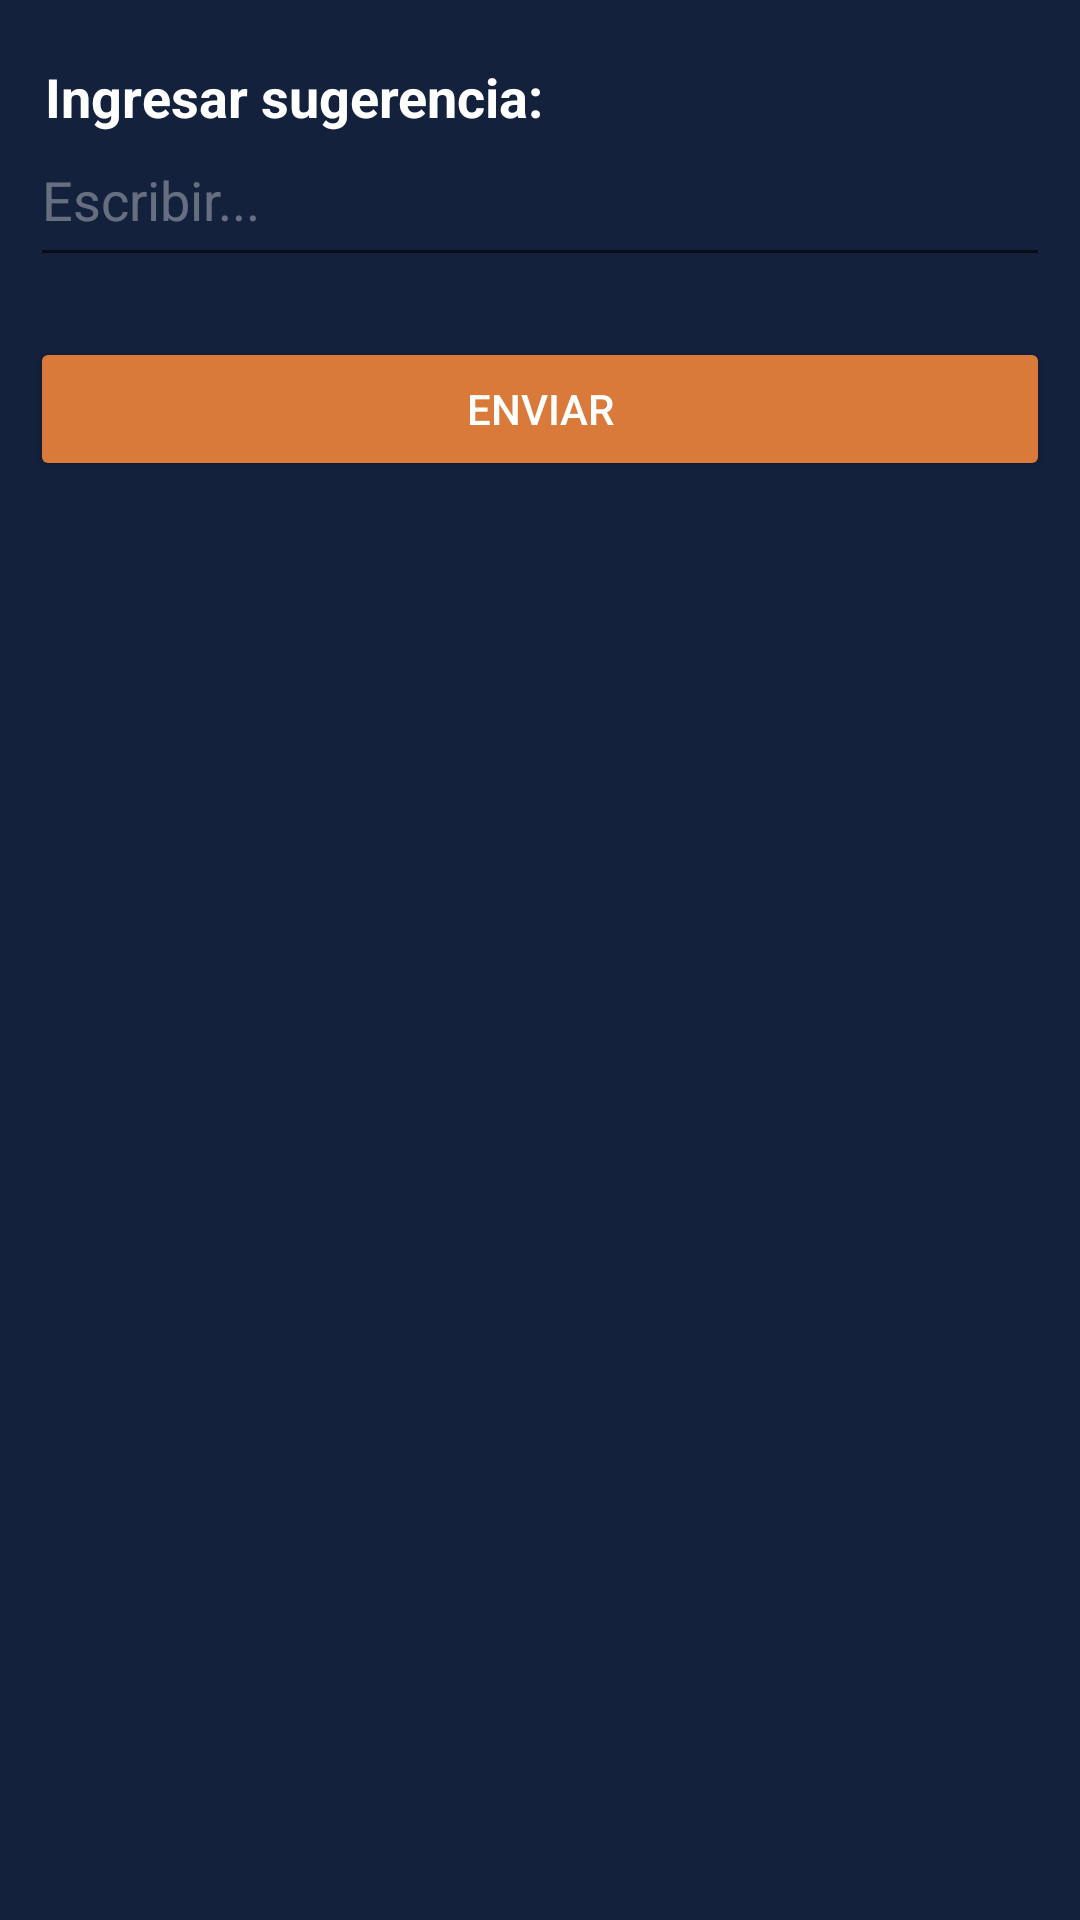

Here is an Android app screen rendered from its layout file. Give the layout XML and the strings, colors and styles it references.
<!-- AndroidManifest.xml: application theme Theme.ProyMovilII -->
<!-- res/layout/fragment_suggestion.xml -->
<?xml version="1.0" encoding="utf-8"?>
<LinearLayout xmlns:android="http://schemas.android.com/apk/res/android"
    xmlns:tools="http://schemas.android.com/tools"
    android:layout_width="match_parent"
    android:layout_height="match_parent"
    android:background="#14213D"
    android:orientation="vertical"
    tools:context=".SuggestionFragment">

    <TextView
        android:id="@+id/textView21"
        android:layout_width="match_parent"
        android:layout_height="wrap_content"
        android:layout_marginLeft="15dp"
        android:layout_marginTop="20dp"
        android:layout_marginRight="10dp"
        android:text="Ingresar sugerencia:"
        android:textColor="#FFFFFF"
        android:textSize="18sp"
        android:textStyle="bold"/>

    <EditText
        android:id="@+id/etMessage"
        android:layout_width="match_parent"
        android:layout_height="wrap_content"
        android:layout_marginLeft="10dp"
        android:layout_marginRight="10dp"
        android:layout_marginBottom="10dp"
        android:ems="10"
        android:gravity="start|top"
        android:hint="Escribir..."
        android:inputType="textMultiLine"
        android:minHeight="48dp"
        android:textColor="#FFFFFF"
        android:textColorHint="#5EF4F3F3" />

    <Button
        android:id="@+id/btnSendMessage"
        android:layout_width="match_parent"
        android:layout_height="wrap_content"
        android:layout_margin="10dp"
        android:backgroundTint="#d97a3a "
        android:text="Enviar"
        android:textColor="#FFFFFF" />
</LinearLayout>
<!-- resources referenced by this layout -->
<resources>
  <style name="Theme.ProyMovilII" parent="Theme.MaterialComponents.DayNight.DarkActionBar">
          
          <item name="colorPrimary">@color/purple_500</item>
          <item name="colorPrimaryVariant">@color/purple_700</item>
          <item name="colorOnPrimary">@color/white</item>
          
          <item name="colorSecondary">@color/teal_200</item>
          <item name="colorSecondaryVariant">@color/teal_700</item>
          <item name="colorOnSecondary">@color/black</item>
          
          <item name="android:statusBarColor" tools:targetApi="l">?attr/colorPrimaryVariant</item>
          
      </style>
  <!-- not gathered from this repository: default colours our renderer supplied (Android Studio template values) -->
  <color name="purple_500">#FF6200EE</color>
  <color name="purple_700">#FF3700B3</color>
  <color name="teal_200">#FF03DAC5</color>
  <color name="teal_700">#FF018786</color>
  <color name="black">#FF000000</color>
  <color name="white">#FFFFFFFF</color>
</resources>
